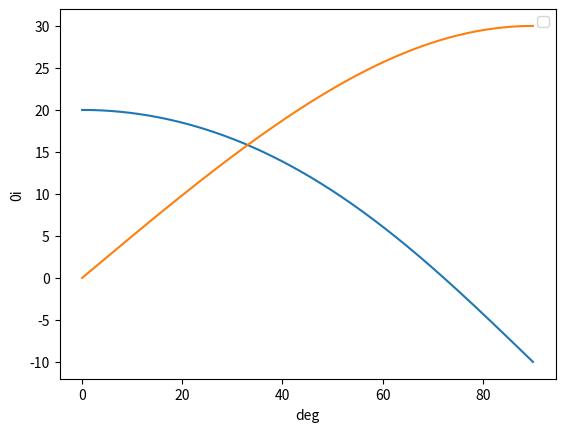

Write Python code to recreate this figure.
# -*- coding: utf-8 -*-
"""
Created on Mon Apr 26 11:52:42 2021

[redacted]
"""

import matplotlib.pyplot as plt
import numpy as np


cos10 = np.cos(np.radians(10))
sin10 = np.sin(np.radians(10))



def Rx(i):
    rx = cos10 + sin10*np.cos(i)/np.sqrt(3)
    return rx

def Ry(i):
    ry = np.sin(i)/np.sqrt(3)
    return ry

def Rz(i):
    rz = cos10 * np.cos(i)/np.sqrt(3) - sin10
    return rz

def n0(i):
    n0 = np.arctan(Rz(i)/Rx(i))
    return np.degrees(n0)

def i0(i):
    i0 = np.arctan(Ry(i) / (np.sqrt(Rx(i)**2 + Rz(i)**2)))
    return np.degrees(i0)





i = np.linspace(0, 90, 1000)

plt.plot(i,n0(np.radians(i)))
plt.xlabel("deg")
plt.ylabel("0n")
plt.legend()
plt.show()

plt.plot(i,i0(np.radians(i)))
plt.xlabel("deg")
plt.ylabel("0i")
plt.legend()
plt.show()